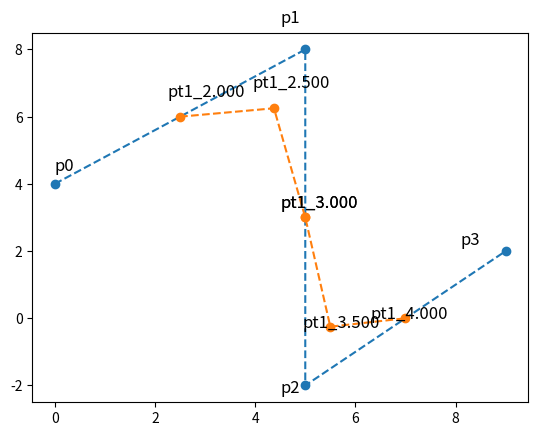

The script that saved this image: (Note: this script raises an exception after producing the figure.)
import matplotlib.pyplot as plt
from math import pow
import numpy as np


def geta(t, a=0):
    return 1 / 2 * pow(t - a, 2)


def getb(t, b=0):
    return 3 / 4 - pow(t - b - 1.5, 2)


def getc(t, c=0):
    return 1 / 2 * pow(t - c - 3, 2)


def getPt(p0, p1, p2, a, b, c):
    return c * p0 + b * p1 + a * p2


if __name__ == '__main__':
    # labels on graphic
    X_SHIFT = 0.9
    Y_SHIFT = 1.1
    F_SIZE = 12

    # Input data
    px = np.array([0, 5, 5, 9])
    py = np.array([4, 8, -2, 2])
    h = 0.5

    # Incorrect input data checking
    if px.__len__() != py.__len__():
        print("ERROR\nUnequal size of input arrays")
        exit(0)

    print("Default poligon\nx\ty")
    for x, y in zip(px, py):
        print(x, '\t', y)

    for i in range(0, px.__len__()):
        plt.text(px[i] * X_SHIFT, py[i] * Y_SHIFT, "p" + str(i), fontsize=F_SIZE)
    plt.plot(px, py, '--o')

    ptx = []
    pty = []

    print("\n[2 , 3]-------------------------------------------")
    for t in np.arange(2, 3.01, h, dtype=float):
        ptx.append(getPt(px[0], px[1], px[2], geta(t, a=2), getb(t, b=1), getc(t, c=0)))
        pty.append(getPt(py[0], py[1], py[2], geta(t, a=2), getb(t, b=1), getc(t, c=0)))
        plt.text(ptx[ptx.__len__() - 1] * X_SHIFT, pty[pty.__len__() - 1] * Y_SHIFT, "pt1_%.3f" % t, fontsize=F_SIZE)
        print("Px(%.3f) = %f" % (t, ptx[ptx.__len__() - 1]))
        print("Py(%.3f) = %f\n" % (t, pty[pty.__len__() - 1]))

    print("[3 , 4]-------------------------------------------")
    for t in np.arange(3.0, 4.01, h, dtype=float):
        ptx.append(getPt(px[1], px[2], px[3], geta(t, a=3), getb(t, b=2), getc(t, c=1)))
        pty.append(getPt(py[1], py[2], py[3], geta(t, a=3), getb(t, b=2), getc(t, c=1)))
        plt.text(ptx[ptx.__len__() - 1] * X_SHIFT, pty[pty.__len__() - 1] * Y_SHIFT, "pt1_%.3f" % t, fontsize=F_SIZE)
        print("Px(%.3f) = %.3f" % (t, ptx[ptx.__len__() - 1]))
        print("Py(%.3f) = %.3f\n" % (t, pty[pty.__len__() - 1]))

    # plot-----------------------------------------------------------------------
    plt.plot(ptx, pty, '--o')

    if (input("SAVE[Y/n]") == "Y"):
        name = input("Name = ")
        plt.savefig("BSplineNurbse/Pictures/" + name, dpi=200)
    if (input("SHOW[Y/n]") == "Y"):
        plt.show()
